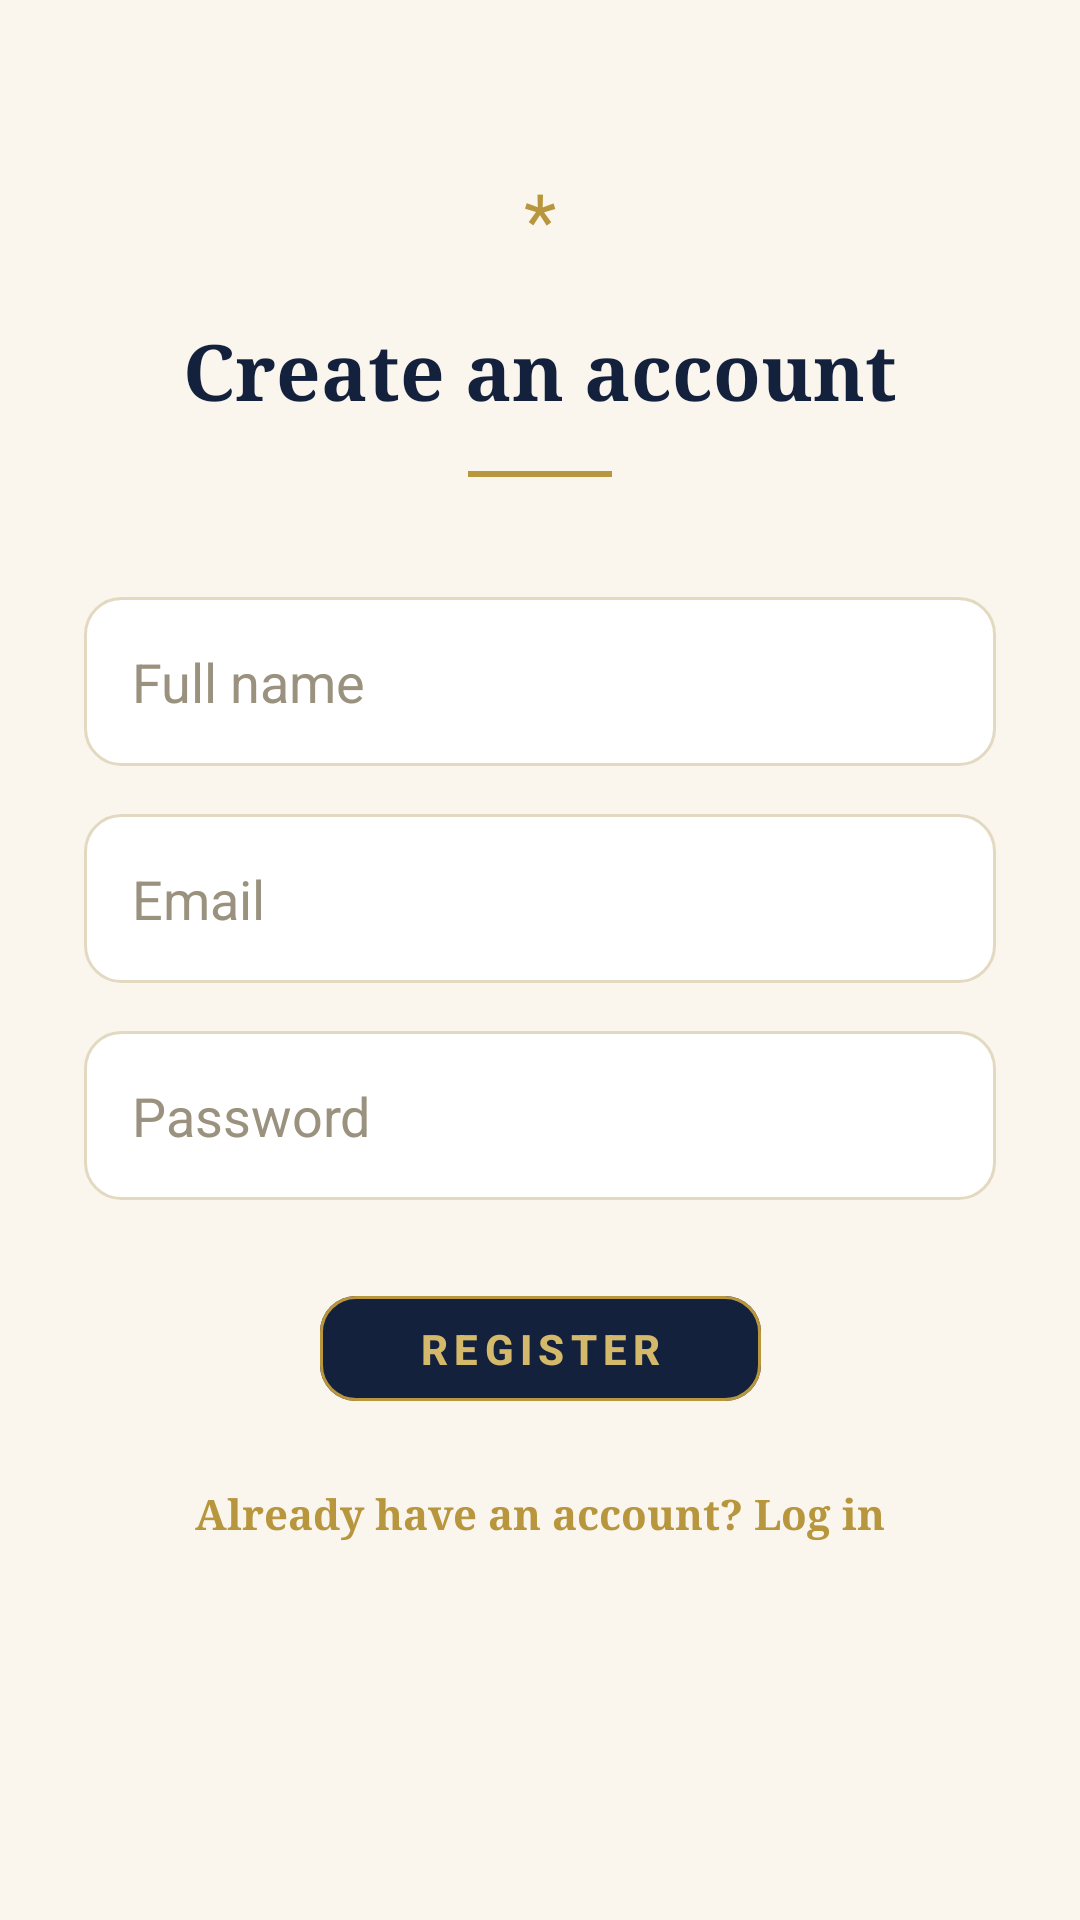

Produce the Android XML layout that renders to this screen, including the resource entries it uses.
<!-- AndroidManifest.xml: application theme Theme.TenantManagementSystem -->
<!-- res/layout/activity_register.xml -->
<?xml version="1.0" encoding="utf-8"?>
<androidx.constraintlayout.widget.ConstraintLayout
    xmlns:android="http://schemas.android.com/apk/res/android"
    xmlns:app="http://schemas.android.com/apk/res-auto"
    android:layout_width="match_parent"
    android:layout_height="match_parent"
    android:fitsSystemWindows="true">

    <TextView
        android:id="@+id/ornamentTextView"
        android:layout_width="wrap_content"
        android:layout_height="wrap_content"
        android:text="*"
        android:textColor="@color/royal_gold"
        android:textSize="25sp"
        android:layout_marginTop="56dp"
        app:layout_constraintTop_toTopOf="parent"
        app:layout_constraintStart_toStartOf="parent"
        app:layout_constraintEnd_toEndOf="parent" />

    <TextView
        android:id="@+id/registerTitleTextView"
        android:layout_width="wrap_content"
        android:layout_height="wrap_content"
        android:text="Create an account"
        android:fontFamily="serif"
        android:textStyle="bold"
        android:textSize="26sp"
        android:textColor="@color/royal_navy"
        android:layout_marginTop="16dp"
        app:layout_constraintTop_toBottomOf="@id/ornamentTextView"
        app:layout_constraintStart_toStartOf="parent"
        app:layout_constraintEnd_toEndOf="parent" />

    <View
        android:id="@+id/dividerView"
        android:layout_width="48dp"
        android:layout_height="2dp"
        android:background="@color/royal_gold"
        android:layout_marginTop="16dp"
        app:layout_constraintTop_toBottomOf="@id/registerTitleTextView"
        app:layout_constraintStart_toStartOf="parent"
        app:layout_constraintEnd_toEndOf="parent" />

    <EditText
        android:id="@+id/fullNameEditText"
        android:layout_width="0dp"
        android:layout_height="wrap_content"
        android:hint="Full name"
        android:inputType="textPersonName"
        android:minHeight="52dp"
        android:padding="16dp"
        android:background="@drawable/bg_input"
        android:textColor="@color/ink"
        android:layout_marginTop="40dp"
        android:layout_marginStart="28dp"
        android:layout_marginEnd="28dp"
        app:layout_constraintTop_toBottomOf="@id/dividerView"
        app:layout_constraintStart_toStartOf="parent"
        app:layout_constraintEnd_toEndOf="parent" />

    <EditText
        android:id="@+id/registerEmailEditText"
        android:layout_width="0dp"
        android:layout_height="wrap_content"
        android:hint="Email"
        android:inputType="textEmailAddress"
        android:minHeight="52dp"
        android:padding="16dp"
        android:background="@drawable/bg_input"
        android:textColor="@color/ink"
        android:layout_marginTop="16dp"
        android:layout_marginStart="28dp"
        android:layout_marginEnd="28dp"
        app:layout_constraintTop_toBottomOf="@id/fullNameEditText"
        app:layout_constraintStart_toStartOf="parent"
        app:layout_constraintEnd_toEndOf="parent" />

    <EditText
        android:id="@+id/registerPasswordEditText"
        android:layout_width="0dp"
        android:layout_height="wrap_content"
        android:hint="Password"
        android:inputType="textPassword"
        android:minHeight="52dp"
        android:padding="16dp"
        android:background="@drawable/bg_input"
        android:textColor="@color/ink"
        android:layout_marginTop="16dp"
        android:layout_marginStart="28dp"
        android:layout_marginEnd="28dp"
        app:layout_constraintTop_toBottomOf="@id/registerEmailEditText"
        app:layout_constraintStart_toStartOf="parent"
        app:layout_constraintEnd_toEndOf="parent" />

    <com.google.android.material.button.MaterialButton
        android:id="@+id/registerButton"
        android:layout_width="147dp"
        android:layout_height="43dp"
        android:layout_marginStart="28dp"
        android:layout_marginTop="28dp"
        android:layout_marginEnd="28dp"
        android:letterSpacing="0.15"
        android:text="REGISTER"
        android:textColor="@color/royal_gold_light"
        android:textStyle="bold"
        app:backgroundTint="@color/royal_navy"
        app:cornerRadius="12dp"
        app:layout_constraintEnd_toEndOf="parent"
        app:layout_constraintStart_toStartOf="parent"
        app:layout_constraintTop_toBottomOf="@id/registerPasswordEditText"
        app:strokeColor="@color/royal_gold"
        app:strokeWidth="1dp" />

    <TextView
        android:id="@+id/loginLinkTextView"
        android:layout_width="wrap_content"
        android:layout_height="wrap_content"
        android:text="Already have an account? Log in"
        android:fontFamily="serif"
        android:textColor="@color/royal_gold"
        android:textStyle="bold"
        android:padding="12dp"
        android:layout_marginTop="12dp"
        app:layout_constraintTop_toBottomOf="@id/registerButton"
        app:layout_constraintStart_toStartOf="parent"
        app:layout_constraintEnd_toEndOf="parent" />

</androidx.constraintlayout.widget.ConstraintLayout>
<!-- resources referenced by this layout -->
<resources>
  <color name="ink">#1C1C28</color>
  <color name="royal_gold">#B8963E</color>
  <color name="royal_gold_light">#D4B96A</color>
  <color name="royal_navy">#14213D</color>
  <!-- drawable bg_input (drawable) -->
  <?xml version="1.0" encoding="utf-8"?>
  <selector xmlns:android="http://schemas.android.com/apk/res/android">
      <item android:state_focused="true">
          <shape android:shape="rectangle">
              <solid android:color="#FFFFFF" />
              <stroke android:width="2dp" android:color="@color/royal_gold" />
              <corners android:radius="12dp" />
          </shape>
      </item>
      <item>
          <shape android:shape="rectangle">
              <solid android:color="#FFFFFF" />
              <stroke android:width="1dp" android:color="@color/line" />
              <corners android:radius="12dp" />
          </shape>
      </item>
  </selector>
  <style name="Theme.TenantManagementSystem" parent="Theme.Material3.Light.NoActionBar">
          <item name="colorPrimary">@color/royal_navy</item>
          <item name="android:windowBackground">@color/ivory</item>
          <item name="android:statusBarColor">@color/ivory</item>
          <item name="android:windowLightStatusBar">true</item>
          <item name="android:textColorHint">#9A927F</item>
          <item name="colorSecondaryContainer">#EFE3BD</item>
          <item name="colorOnSecondaryContainer">@color/royal_navy</item>
      </style>
  <color name="line">#E3D9C0</color>
  <color name="ivory">#FAF6EE</color>
</resources>
